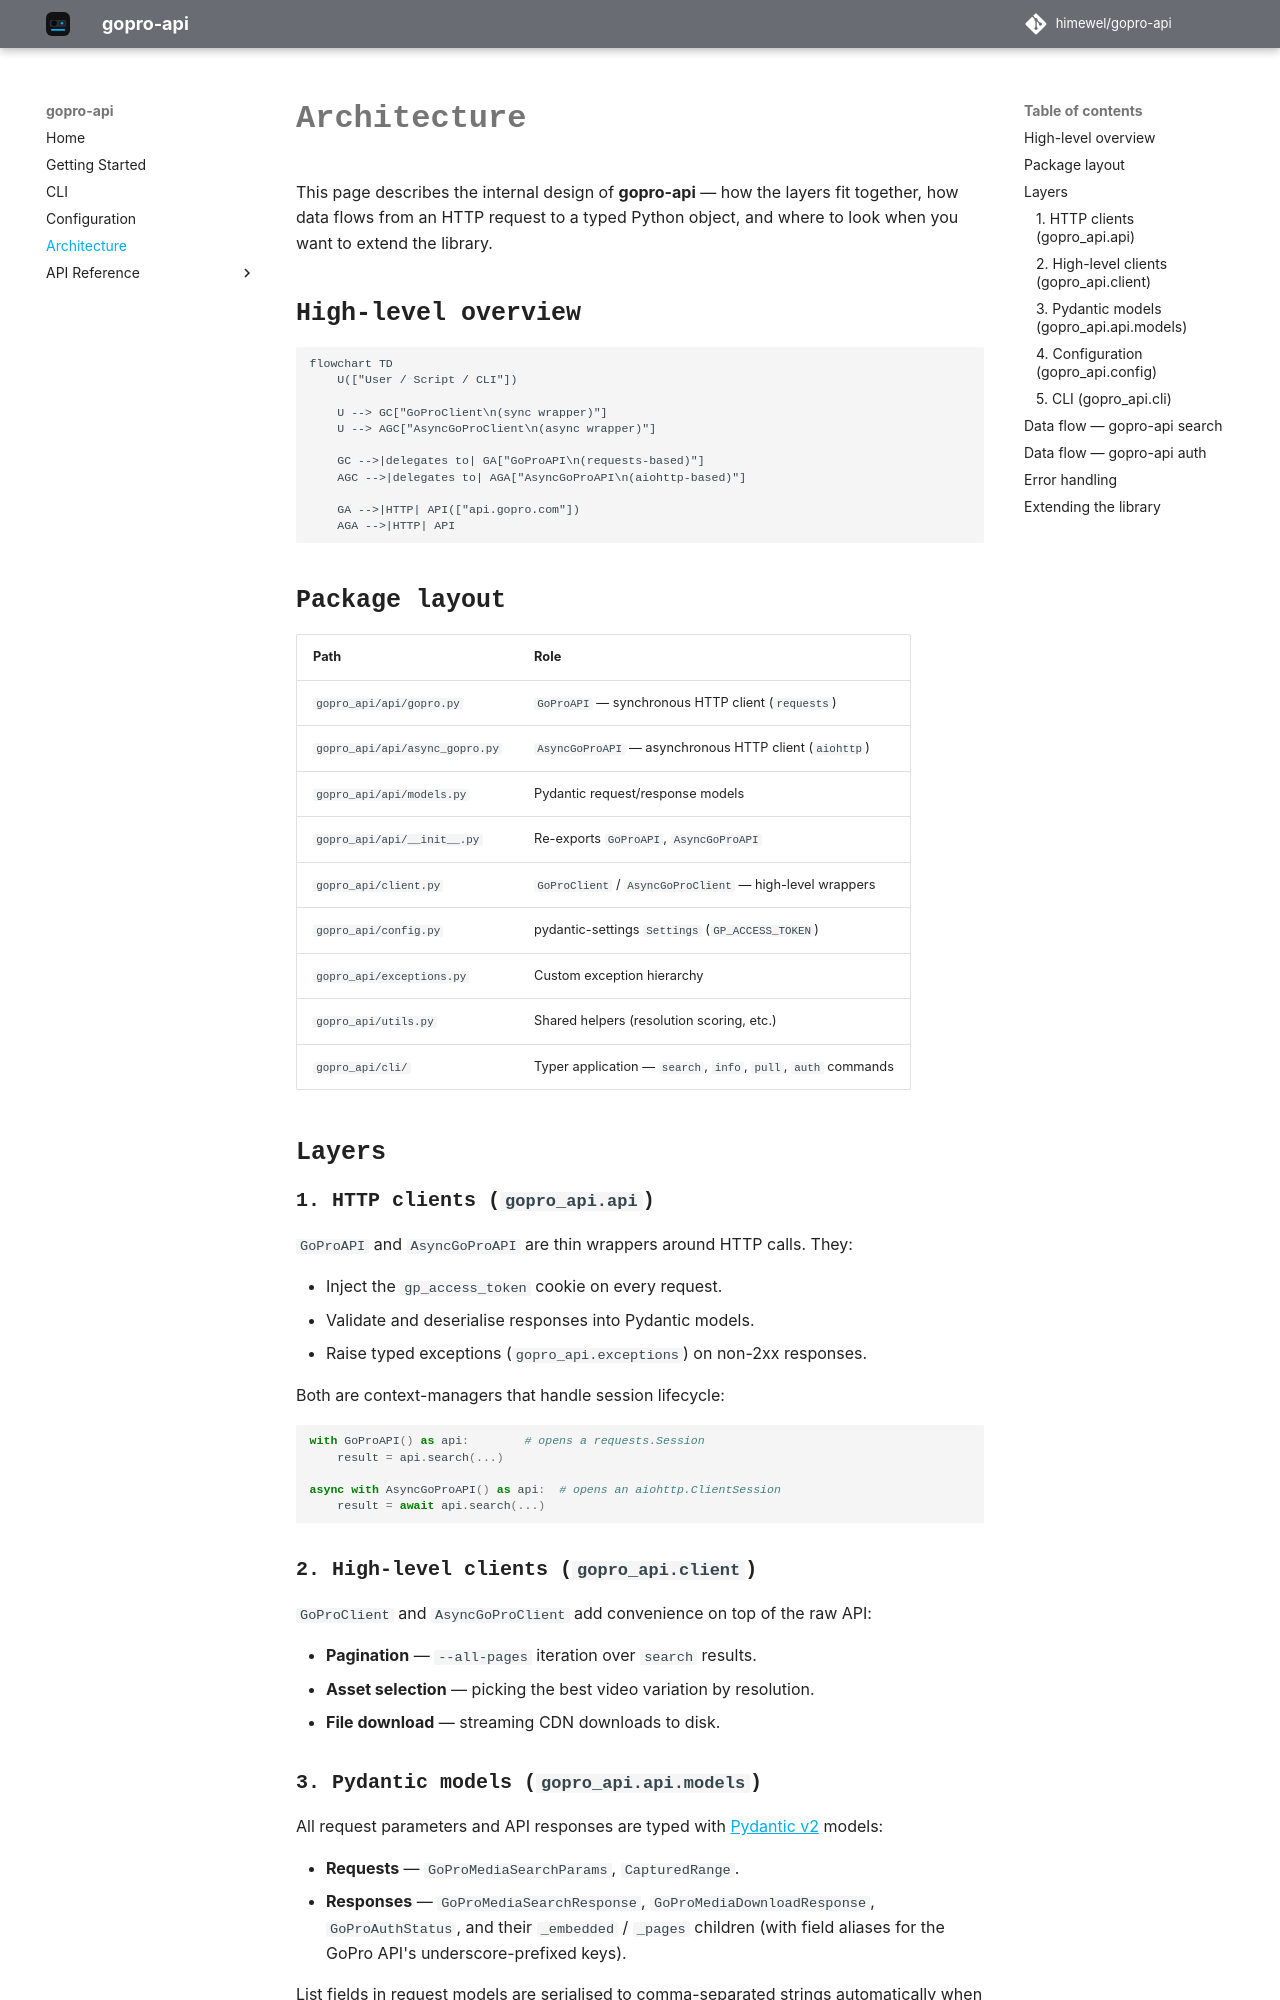

repository: himewel/gopro-api · page: v0.0.10/ARCHITECTURE/index.html · generator: mkdocs

# Architecture

This page describes the internal design of **gopro-api** — how the layers fit together, how data flows from an HTTP request to a typed Python object, and where to look when you want to extend the library.

## High-level overview

```mermaid
flowchart TD
    U(["User / Script / CLI"])

    U --> GC["GoProClient\n(sync wrapper)"]
    U --> AGC["AsyncGoProClient\n(async wrapper)"]

    GC -->|delegates to| GA["GoProAPI\n(requests-based)"]
    AGC -->|delegates to| AGA["AsyncGoProAPI\n(aiohttp-based)"]

    GA -->|HTTP| API(["api.gopro.com"])
    AGA -->|HTTP| API
```

## Package layout

| Path | Role |
|------|------|
| `gopro_api/api/gopro.py` | `GoProAPI` — synchronous HTTP client (`requests`) |
| `gopro_api/api/async_gopro.py` | `AsyncGoProAPI` — asynchronous HTTP client (`aiohttp`) |
| `gopro_api/api/models.py` | Pydantic request/response models |
| `gopro_api/api/__init__.py` | Re-exports `GoProAPI`, `AsyncGoProAPI` |
| `gopro_api/client.py` | `GoProClient` / `AsyncGoProClient` — high-level wrappers |
| `gopro_api/config.py` | pydantic-settings `Settings` (`GP_ACCESS_TOKEN`) |
| `gopro_api/exceptions.py` | Custom exception hierarchy |
| `gopro_api/utils.py` | Shared helpers (resolution scoring, etc.) |
| `gopro_api/cli/` | Typer application — `search`, `info`, `pull`, `auth` commands |

## Layers

### 1. HTTP clients (`gopro_api.api`)

`GoProAPI` and `AsyncGoProAPI` are thin wrappers around HTTP calls. They:

- Inject the `gp_access_token` cookie on every request.
- Validate and deserialise responses into Pydantic models.
- Raise typed exceptions (`gopro_api.exceptions`) on non-2xx responses.

Both are context-managers that handle session lifecycle:

```python
with GoProAPI() as api:        # opens a requests.Session
    result = api.search(...)

async with AsyncGoProAPI() as api:  # opens an aiohttp.ClientSession
    result = await api.search(...)
```

### 2. High-level clients (`gopro_api.client`)

`GoProClient` and `AsyncGoProClient` add convenience on top of the raw API:

- **Pagination** — `--all-pages` iteration over `search` results.
- **Asset selection** — picking the best video variation by resolution.
- **File download** — streaming CDN downloads to disk.

### 3. Pydantic models (`gopro_api.api.models`)

All request parameters and API responses are typed with [Pydantic v2](https://docs.pydantic.dev/) models:

- **Requests** — `GoProMediaSearchParams`, `CapturedRange`.
- **Responses** — `GoProMediaSearchResponse`, `GoProMediaDownloadResponse`, `GoProAuthStatus`, and their `_embedded` / `_pages` children (with field aliases for the GoPro API's underscore-prefixed keys).

List fields in request models are serialised to comma-separated strings automatically when calling `model_dump()`.
